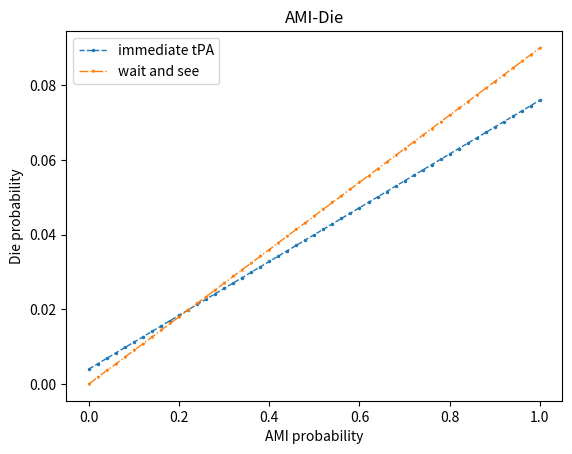

Write the Python code that produced this figure.
import numpy as np
import math
import matplotlib.pyplot as plt

def sigmoid(x):
    return 1.0 / (1.0 + np.exp(-x))

if __name__ == '__main__':
    theta = [1.5,2,1,2,3]
    theta = np.array(theta)
    x = [[0,0,1,0,1],
         [0,1,0,0,0],
         [0,1,1,0,0],
         [1,0,0,1,0]]
    x = np.array(x)
    y = [0,1,1,0]
    y = np.array(y)

    # sum = 0
    # for i in range(4):
    #     pos = sigmoid(np.dot(theta.T,x[i]))**y[i]
    #     neg = (1-sigmoid(np.dot(theta.T,x[i])))**(1-y[i])
    #     print('pos',pos)
    #     print('neg',neg)
    #     sum += math.log(pos)+math.log(neg)
    # sum = -sum
    # #
    # print(sum)
    # a = math.log(1-sigmoid(4))+math.log(sigmoid(2))+math.log(sigmoid(3))+math.log(1-sigmoid(3.5))
    # print(a)
    # sum = 0
    # for i in range(4):
    #     print(i,x[i][4]*(sigmoid(np.dot(theta.T,x[i]))-y[i]))
    #     sum += x[i][4]*(sigmoid(np.dot(theta.T,x[i]))-y[i])
    # print(sum)

    # print(sigmoid(1*2.1666+1*0.0654))
    mortality = np.arange(0,1.01,0.02)
    a_s_i = 0.076
    n_f_i = 0.004
    a_s_l = 0.09
    die_i_tPA = np.zeros(51)
    die_w_tPA = np.zeros(51)
    for i,p_ami in enumerate(mortality):
        # print(mortality)
        die_i_tPA[i] = p_ami*a_s_i + (1-p_ami)*n_f_i
        die_w_tPA[i] = p_ami*a_s_l

    plt.plot(mortality,die_i_tPA,ls='--', marker='o', ms = 1.5,lw=1,label='immediate tPA')
    plt.plot(mortality,die_w_tPA,ls='-.', marker='v', ms = 1.5,lw=1,label='wait and see')
    plt.xlabel('AMI probability')
    plt.ylabel('Die probability')
    plt.title('AMI-Die')
    plt.legend()
    plt.savefig('./1.png')
    plt.show()